Run: headless pygame with SDL's dummy video driver; simulated clock (each Clock.tick advances the game by its frame time, no real sleeping); random seed 0; keys injected as events and as key.get_pressed() state; no mouse input.
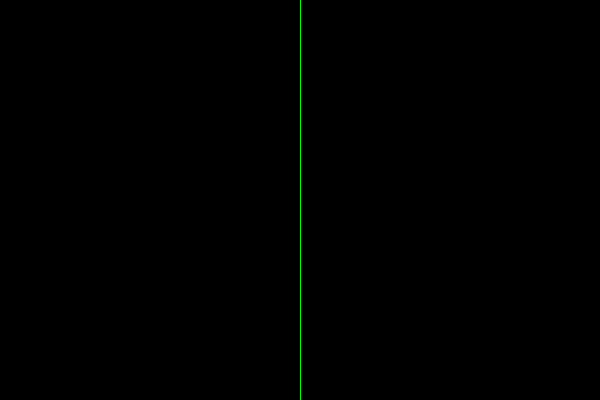
Frame 1 of 4 · flips 1–60 · no input
Frame 2 of 4 · flips 61–180 · tapped SPACE, RETURN · held RIGHT (→), D · screen unchanged from frame 1, image omitted
Frame 3 of 4 · flips 181–300 · held DOWN (↓), S · screen unchanged from frame 2, image omitted
Frame 4 of 4 · flips 301–420 · held LEFT (←), A, UP (↑), W · screen unchanged from frame 3, image omitted

The pygame program that drew these frames:

import sys

try:
    import pygame
except ModuleNotFoundError:
    print("you should install pygame")
pygame.init()

FPS = 30
BLACK = (0, 0, 0)
GREEN = (0, 255, 0)
fpscheck = pygame.time.Clock()

screen = pygame.display.set_mode((600, 400))
screen.fill(BLACK)
pygame.display.set_caption("PingPong Game")
pygame.draw.line(screen, GREEN, (screen.get_width() / 2, 0),
 (screen.get_width() / 2, screen.get_height()))  # fmt: skip

while 1:
    pygame.display.update()
    for event in pygame.event.get():
        if event.type == pygame.QUIT:
            pygame.quit()
            sys.exit()
    fpscheck.tick(FPS)
